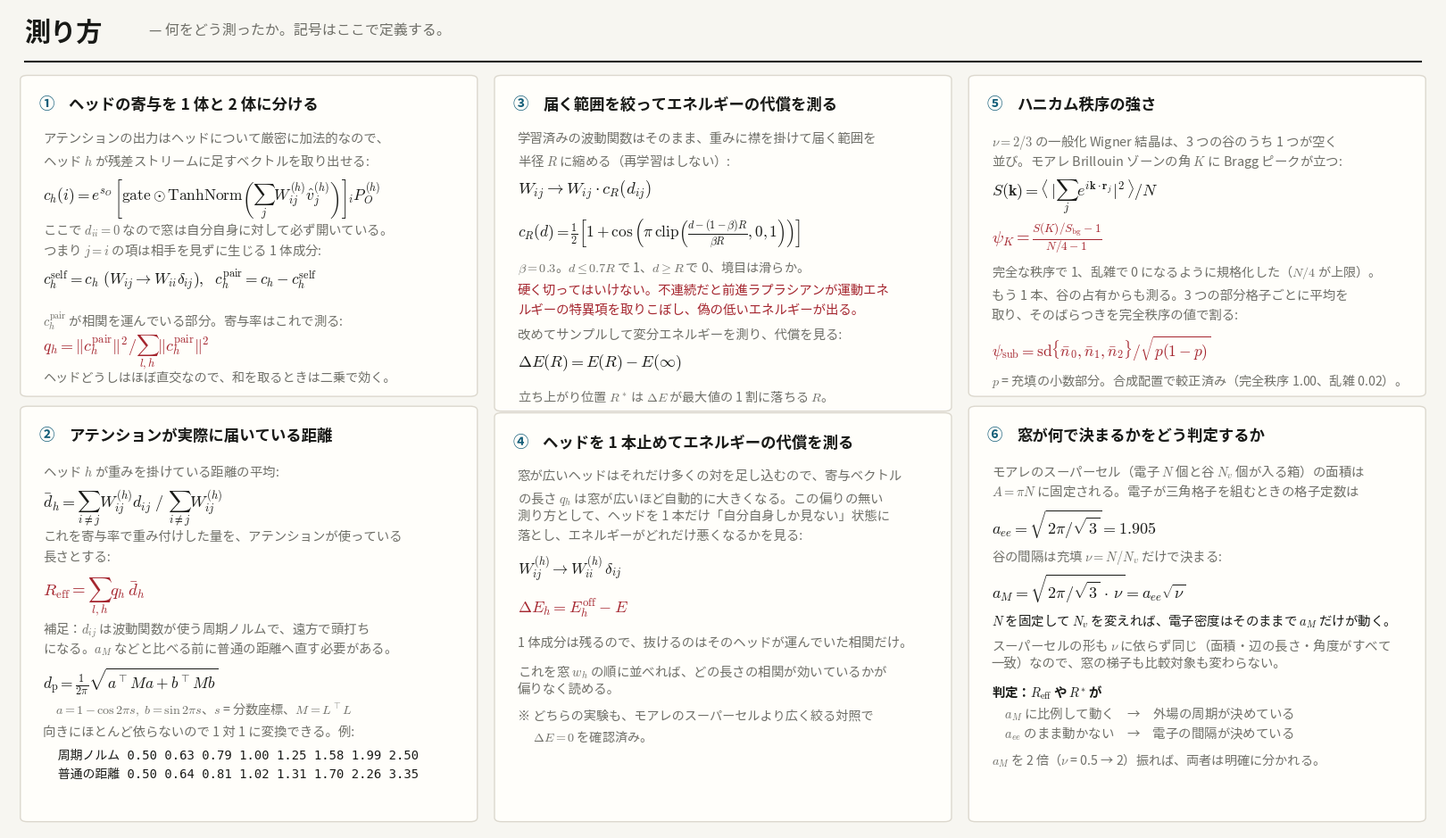

Write Python code to recreate this figure. (Note: this script raises an exception after producing the figure.)
"""測り方の図。何をどう測ったかを式で示す（記号はこの図の中で定義する）。"""
import os, sys
import numpy as np, matplotlib; matplotlib.use("Agg")
import matplotlib.pyplot as plt, matplotlib.font_manager as fm
from matplotlib.patches import FancyBboxPatch

for p in fm.findSystemFonts():
    if "NotoSansCJK" in p: fm.fontManager.addfont(p)
JP = ["Noto Sans CJK JP", "DejaVu Sans"]
MO = ["DejaVu Sans Mono", "Noto Sans CJK JP"]
plt.rcParams["font.family"] = JP
plt.rcParams["mathtext.fontset"] = "cm"
plt.rcParams["axes.unicode_minus"] = False

INK, MUT, AI, ENJI, RULE = "#191a17", "#6f6f68", "#155f7a", "#a5262f", "#dcd8ce"
BG, CARD = "#f7f6f1", "#fffefa"
FIGW, FIGH = 16.0, 9.2
fig = plt.figure(figsize=(FIGW, FIGH)); fig.patch.set_facecolor(BG)
AX = fig.add_axes([0, 0, 1, 1]); AX.axis("off"); AX.set_xlim(0, 1); AX.set_ylim(0, 1)
LH = lambda s: s * 1.55 / (FIGH * 72)                                   # noqa: E731


def card(x, y, w, h, n, title):
    AX.add_patch(FancyBboxPatch((x, y), w, h, boxstyle="round,pad=0.003,rounding_size=0.005",
                                lw=1.0, ec=RULE, fc=CARD, zorder=1))
    AX.text(x + .010, y + h - .022, n, fontsize=12.5, color=AI, family=MO, weight="bold",
            va="top", zorder=3)
    AX.text(x + .031, y + h - .023, title, fontsize=12.5, color=INK, va="top", zorder=3,
            fontfamily=JP, weight="bold")
    return x + .013, y + h - .066


def T(x, y, txt, size=10.6, color=INK, fam=MO, weight="normal"):
    lh = LH(size)
    for i, ln in enumerate(txt.split("\n")):
        AX.text(x, y - i * lh, ln, fontsize=size, color=color, va="top", zorder=3,
                weight=weight, **({"family": fam} if fam is MO else {"fontfamily": fam}))
    return y - len(txt.split("\n")) * lh


def J(x, y, t, s=10.6, c=INK, w="normal"): return T(x, y, t, s, c, JP, w)


def E(x, y, txt, size=14, color=INK, gap=.052):
    AX.text(x, y, txt, fontsize=size, color=color, va="top", zorder=3, family=MO)
    return y - gap


AX.text(.011, .987, "測り方", fontsize=21, color=INK, fontfamily=JP, weight="bold", va="top")
AX.text(.098, .983, "— 何をどう測ったか。記号はここで定義する。", fontsize=11.5,
        color=MUT, fontfamily=JP, va="top")
AX.plot([.011, .989], [.935, .935], color=INK, lw=1.5)
C1, C2, C3, W = .011, .343, .675, .314

# ================================================== ① ヘッドの寄与を 1 体と 2 体に分ける
x, y = card(C1, .530, W, .385, "①", "ヘッドの寄与を 1 体と 2 体に分ける")
y = J(x, y, "アテンションの出力はヘッドについて厳密に加法的なので、", 10.4, MUT)
y = J(x, y, "ヘッド $h$ が残差ストリームに足すベクトルを取り出せる:", 10.4, MUT)
y = E(x, y - .006, r"$c_h(i) = e^{s_O}\,\left[\mathrm{gate}\odot"
                   r"\mathrm{TanhNorm}\left(\sum_j W^{(h)}_{ij}\hat v^{(h)}_j\right)\right]_i P_O^{(h)}$",
      12.5, INK, .050)
y = J(x, y - .004, "ここで $d_{ii}=0$ なので窓は自分自身に対して必ず開いている。", 10.4, MUT)
y = J(x, y, "つまり $j=i$ の項は相手を見ずに生じる 1 体成分:", 10.4, MUT)
y = E(x, y - .006, r"$c_h^{\rm self} = c_h\ (W_{ij}\to W_{ii}\delta_{ij}),\ \ "
                   r"c_h^{\rm pair} = c_h - c_h^{\rm self}$", 12.5, INK, .050)
y = J(x, y - .002, "$c_h^{\\rm pair}$ が相関を運んでいる部分。寄与率はこれで測る:", 10.4, MUT)
y = E(x, y - .004, r"$q_h = \|c_h^{\rm pair}\|^2 / \sum_{l,h}\|c_h^{\rm pair}\|^2$",
      13, ENJI, .046)
J(x, y - .002, "ヘッドどうしはほぼ直交なので、和を取るときは二乗で効く。", 10.2, MUT)

# ================================================== ② 実効到達距離
x, y = card(C1, .012, W, .500, "②", "アテンションが実際に届いている距離")
y = J(x, y, "ヘッド $h$ が重みを掛けている距離の平均:", 10.4, MUT)
y = E(x, y - .006, r"$\bar d_h = \sum_{i\neq j} W^{(h)}_{ij} d_{ij}\ /\ "
                   r"\sum_{i\neq j} W^{(h)}_{ij}$", 13, INK, .050)
y = J(x, y - .002, "これを寄与率で重み付けした量を、アテンションが使っている", 10.4, MUT)
y = J(x, y, "長さとする:", 10.4, MUT)
y = E(x, y - .006, r"$R_{\rm eff} = \sum_{l,h} q_h\, \bar d_h$", 13.5, ENJI, .050)
y = J(x, y - .004, "補足：$d_{ij}$ は波動関数が使う周期ノルムで、遠方で頭打ち", 10.4, MUT)
y = J(x, y, "になる。$a_M$ などと比べる前に普通の距離へ直す必要がある。", 10.4, MUT)
y = E(x, y - .006, r"$d_{\rm p} = \frac{1}{2\pi}\sqrt{a^\top M a + b^\top M b}$", 12.5, INK, .044)
y = J(x, y, "　$a = 1-\\cos 2\\pi s,\\ b = \\sin 2\\pi s$、$s$ = 分数座標、$M = L^\\top L$", 10.2, MUT)
y = J(x, y - .006, "向きにほとんど依らないので 1 対 1 に変換できる。例:", 10.4, MUT)
y = T(x, y - .004, "  周期ノルム 0.50 0.63 0.79 1.00 1.25 1.58 1.99 2.50\n"
                   "  普通の距離 0.50 0.64 0.81 1.02 1.31 1.70 2.26 3.35", 10.0)

# ================================================== ③ 届く範囲を絞る実験
x, y = card(C2, .512, W, .403, "③", "届く範囲を絞ってエネルギーの代償を測る")
y = J(x, y, "学習済みの波動関数はそのまま、重みに襟を掛けて届く範囲を", 10.4, MUT)
y = J(x, y, "半径 $R$ に縮める（再学習はしない）:", 10.4, MUT)
y = E(x, y - .006, r"$W_{ij} \rightarrow W_{ij}\cdot c_R(d_{ij})$", 13.5, INK, .046)
y = E(x, y - .002, r"$c_R(d) = \frac{1}{2}\left[1+\cos\left(\pi\,"
                   r"\mathrm{clip}\left(\frac{d-(1-\beta)R}{\beta R},0,1\right)\right)\right]$",
      12.5, INK, .052)
y = J(x, y, "$\\beta = 0.3$。$d \\leq 0.7R$ で 1、$d \\geq R$ で 0、境目は滑らか。", 10.2, MUT)
y = J(x, y - .006, "硬く切ってはいけない。不連続だと前進ラプラシアンが運動エネ", 10.4, ENJI)
y = J(x, y, "ルギーの特異項を取りこぼし、偽の低いエネルギーが出る。", 10.4, ENJI)
y = J(x, y - .006, "改めてサンプルして変分エネルギーを測り、代償を見る:", 10.4, MUT)
y = E(x, y - .004, r"$\Delta E(R) = E(R) - E(\infty)$", 13, INK, .044)
J(x, y, "立ち上がり位置 $R^*$ は $\\Delta E$ が最大値の 1 割に落ちる $R$。", 10.2, MUT)

# ================================================== ④ ヘッドを 1 本止める実験
x, y = card(C2, .012, W, .492, "④", "ヘッドを 1 本止めてエネルギーの代償を測る")
y = J(x, y, "窓が広いヘッドはそれだけ多くの対を足し込むので、寄与ベクトル", 10.4, MUT)
y = J(x, y, "の長さ $q_h$ は窓が広いほど自動的に大きくなる。この偏りの無い", 10.4, MUT)
y = J(x, y, "測り方として、ヘッドを 1 本だけ「自分自身しか見ない」状態に", 10.4, MUT)
y = J(x, y, "落とし、エネルギーがどれだけ悪くなるかを見る:", 10.4, MUT)
y = E(x, y - .006, r"$W^{(h)}_{ij} \rightarrow W^{(h)}_{ii}\,\delta_{ij}$", 12.5, INK, .050)
y = E(x, y - .002, r"$\Delta E_h = E_h^{\rm off} - E$", 13, ENJI, .046)
y = J(x, y - .002, "1 体成分は残るので、抜けるのはそのヘッドが運んでいた相関だけ。", 10.4, MUT)
y = J(x, y - .008, "これを窓 $w_h$ の順に並べれば、どの長さの相関が効いているかが", 10.4, MUT)
y = J(x, y, "偏りなく読める。", 10.4, MUT)
y = J(x, y - .008, "※ どちらの実験も、モアレのスーパーセルより広く絞る対照で", 10.2, MUT)
J(x, y, "　 $\\Delta E = 0$ を確認済み。", 10.2, MUT)

# ================================================== ⑤ 秩序変数
x, y = card(C3, .530, W, .385, "⑤", "ハニカム秩序の強さ")
y = J(x, y, "$\\nu = 2/3$ の一般化 Wigner 結晶は、3 つの谷のうち 1 つが空く", 10.4, MUT)
y = J(x, y, "並び。モアレ Brillouin ゾーンの角 $K$ に Bragg ピークが立つ:", 10.4, MUT)
y = E(x, y - .006, r"$S(\mathbf{k}) = \langle\,|\sum_j e^{i\mathbf{k}\cdot\mathbf{r}_j}|^2\,\rangle / N$", 13, INK, .050)
y = E(x, y - .002, r"$\psi_K = \frac{S(K)/S_{\rm bg} - 1}{N/4 - 1}$", 13.5, ENJI, .052)
y = J(x, y, "完全な秩序で 1、乱雑で 0 になるように規格化した（$N/4$ が上限）。", 10.2, MUT)
y = J(x, y - .008, "もう 1 本、谷の占有からも測る。3 つの部分格子ごとに平均を", 10.4, MUT)
y = J(x, y, "取り、そのばらつきを完全秩序の値で割る:", 10.4, MUT)
y = E(x, y - .006, r"$\psi_{\rm sub} = \mathrm{sd}\{\bar n_0,\bar n_1,\bar n_2\} / \sqrt{p(1-p)}$", 12.5, ENJI, .046)
J(x, y, "$p$ = 充填の小数部分。合成配置で較正済み（完全秩序 1.00、乱雑 0.02）。", 10.2, MUT)

# ================================================== ⑥ なぜ ν を振るのか
x, y = card(C3, .012, W, .500, "⑥", "窓が何で決まるかをどう判定するか")
y = J(x, y, "モアレのスーパーセル（電子 $N$ 個と谷 $N_v$ 個が入る箱）の面積は", 10.4, MUT)
y = J(x, y, "$A = \pi N$ に固定される。電子が三角格子を組むときの格子定数は", 10.4, MUT)
y = E(x, y - .006, r"$a_{ee} = \sqrt{2\pi/\sqrt{3}} = 1.905$", 13, INK, .046)
y = J(x, y - .002, "谷の間隔は充填 $\\nu = N/N_v$ だけで決まる:", 10.4, MUT)
y = E(x, y - .006, r"$a_M = \sqrt{2\pi/\sqrt{3}\,\cdot\,\nu} = a_{ee}\sqrt{\nu}$", 13, INK, .046)
y = J(x, y - .002, "$N$ を固定して $N_v$ を変えれば、電子密度はそのままで $a_M$ だけが動く。", 10.4, INK)
y = J(x, y - .006, "スーパーセルの形も $\\nu$ に依らず同じ（面積・辺の長さ・角度がすべて", 10.4, MUT)
y = J(x, y, "一致）なので、窓の梯子も比較対象も変わらない。", 10.4, MUT)
y = J(x, y - .008, "判定：$R_{\\rm eff}$ や $R^{*}$ が", 10.4, INK, "bold")
y = J(x, y - .002, "　$a_M$ に比例して動く　→　外場の周期が決めている", 10.4, MUT)
y = J(x, y, "　$a_{ee}$ のまま動かない　→　電子の間隔が決めている", 10.4, MUT)
J(x, y - .008, "$a_M$ を 2 倍（$\\nu$ = 0.5 → 2）振れば、両者は明確に分かれる。", 10.2, MUT)

fig.savefig(os.path.join(os.path.dirname(os.path.abspath(__file__)), "fig_methods.png"),
            dpi=150, facecolor=fig.get_facecolor())
print("saved")
